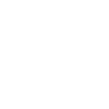
t = 0.00 s
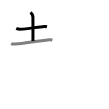
t = 2.50 s
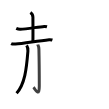
t = 4.75 s
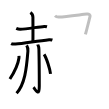
t = 7.25 s
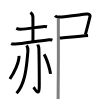
t = 9.50 s
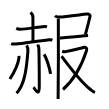
t = 12.00 s

The animated SVG that drew these frames (rendered in a browser with its animation timeline set to each time). Animation: 12 SMIL elements (animate=12); one cycle of 12.00 s.

<svg width="109px" height="109px" viewBox="0 0 px 109px" xmlns="http://www.w3.org/2000/svg" xmlns:xlink="http://www.w3.org/1999/xlink" xml:space="preserve" version="1.1"  baseProfile="full">
<path d="M16.26,28.42c0.81,0.38,3.28,0.92,4.09,0.88c6.4-0.3,18.9-2.55,23.83-2.88c1.34-0.09,2.15,0.18,2.82,0.37" style="fill:none;stroke:black;stroke-width:3;opacity:0">
  <animate attributeType="CSS" attributeName="opacity" from="0" to="1" begin="0s" dur="1s" repeatCount="Indefinite" fill="freeze" />
</path>
<path d="M30.41,12.45c1.26,0.85,2.51,2.39,2.51,4.71c0,6.93,0.15,17.65,0,23.85" style="fill:none;stroke:black;stroke-width:3;opacity:0">
  <animate attributeType="CSS" attributeName="opacity" from="0" to="1" begin="1s" dur="1s" repeatCount="Indefinite" fill="freeze" />
</path>
<path d="M11.13,43.56c0.92,0.5,3.43,0.53,4.35,0.5c7.52-0.3,20.77-3.05,33.69-4.4c1.52-0.16,2.44,0.24,3.21,0.48" style="fill:none;stroke:black;stroke-width:3;opacity:0">
  <animate attributeType="CSS" attributeName="opacity" from="0" to="1" begin="2s" dur="1s" repeatCount="Indefinite" fill="freeze" />
</path>
<path d="M26.61,45.39c0.65,0.98,1.43,4.1,1.3,5.75c-1.42,18.1-3.16,33.1-11.32,42.1" style="fill:none;stroke:black;stroke-width:3;opacity:0">
  <animate attributeType="CSS" attributeName="opacity" from="0" to="1" begin="3s" dur="1s" repeatCount="Indefinite" fill="freeze" />
</path>
<path d="M37.82,44.58c0.08,0.48,1.02,1.49,1.09,4.52c0.35,14.55,0.38,31.94,0.38,36.9c0,12.25-4.54,2.5-5.85,1.25" style="fill:none;stroke:black;stroke-width:3;opacity:0">
  <animate attributeType="CSS" attributeName="opacity" from="0" to="1" begin="4s" dur="1s" repeatCount="Indefinite" fill="freeze" />
</path>
<path d="M18.97,55.89c0.03,0.58,0.06,1.48-0.06,2.31c-0.69,4.87-4.17,13.3-9.03,20.8" style="fill:none;stroke:black;stroke-width:3;opacity:0">
  <animate attributeType="CSS" attributeName="opacity" from="0" to="1" begin="5s" dur="1s" repeatCount="Indefinite" fill="freeze" />
</path>
<path d="M44.12,54.33c2.26,3.46,5.84,14.24,6.4,19.63" style="fill:none;stroke:black;stroke-width:3;opacity:0">
  <animate attributeType="CSS" attributeName="opacity" from="0" to="1" begin="6s" dur="1s" repeatCount="Indefinite" fill="freeze" />
</path>
<path d="M55,15.75c0.75,0.75,2.45,1.37,3.75,1.32c7.75-0.32,22.99-2.58,28.19-3.08c2.14-0.21,3.43,1.22,3.12,2.43c-1.27,5.02-2.75,11.08-4.64,18.02" style="fill:none;stroke:black;stroke-width:3;opacity:0">
  <animate attributeType="CSS" attributeName="opacity" from="0" to="1" begin="7s" dur="1s" repeatCount="Indefinite" fill="freeze" />
</path>
<path d="M59.73,38.08c6.89-0.64,18.88-1.54,28.34-2.52" style="fill:none;stroke:black;stroke-width:3;opacity:0">
  <animate attributeType="CSS" attributeName="opacity" from="0" to="1" begin="8s" dur="1s" repeatCount="Indefinite" fill="freeze" />
</path>
<path d="M58.33,18.5c0.22,1,0,74.25-0.22,80.5" style="fill:none;stroke:black;stroke-width:3;opacity:0">
  <animate attributeType="CSS" attributeName="opacity" from="0" to="1" begin="9s" dur="1s" repeatCount="Indefinite" fill="freeze" />
</path>
<path d="M62.19,51.29c1.09,0.31,1.23,0.76,3.42,0.31c2.19-0.46,17.41-3.93,18.91-4.38s2.59,1.68,2.05,3.36C81.5,66.25,73.25,80.5,63,89.5" style="fill:none;stroke:black;stroke-width:3;opacity:0">
  <animate attributeType="CSS" attributeName="opacity" from="0" to="1" begin="10s" dur="1s" repeatCount="Indefinite" fill="freeze" />
</path>
<path d="M61.54,56.23c2.21,2.52,16.96,23.77,29,33.27c1.75,1.38,2.9,2.44,4.46,2.93" style="fill:none;stroke:black;stroke-width:3;opacity:0">
  <animate attributeType="CSS" attributeName="opacity" from="0" to="1" begin="11s" dur="1s" repeatCount="Indefinite" fill="freeze" />
</path>
</svg>
